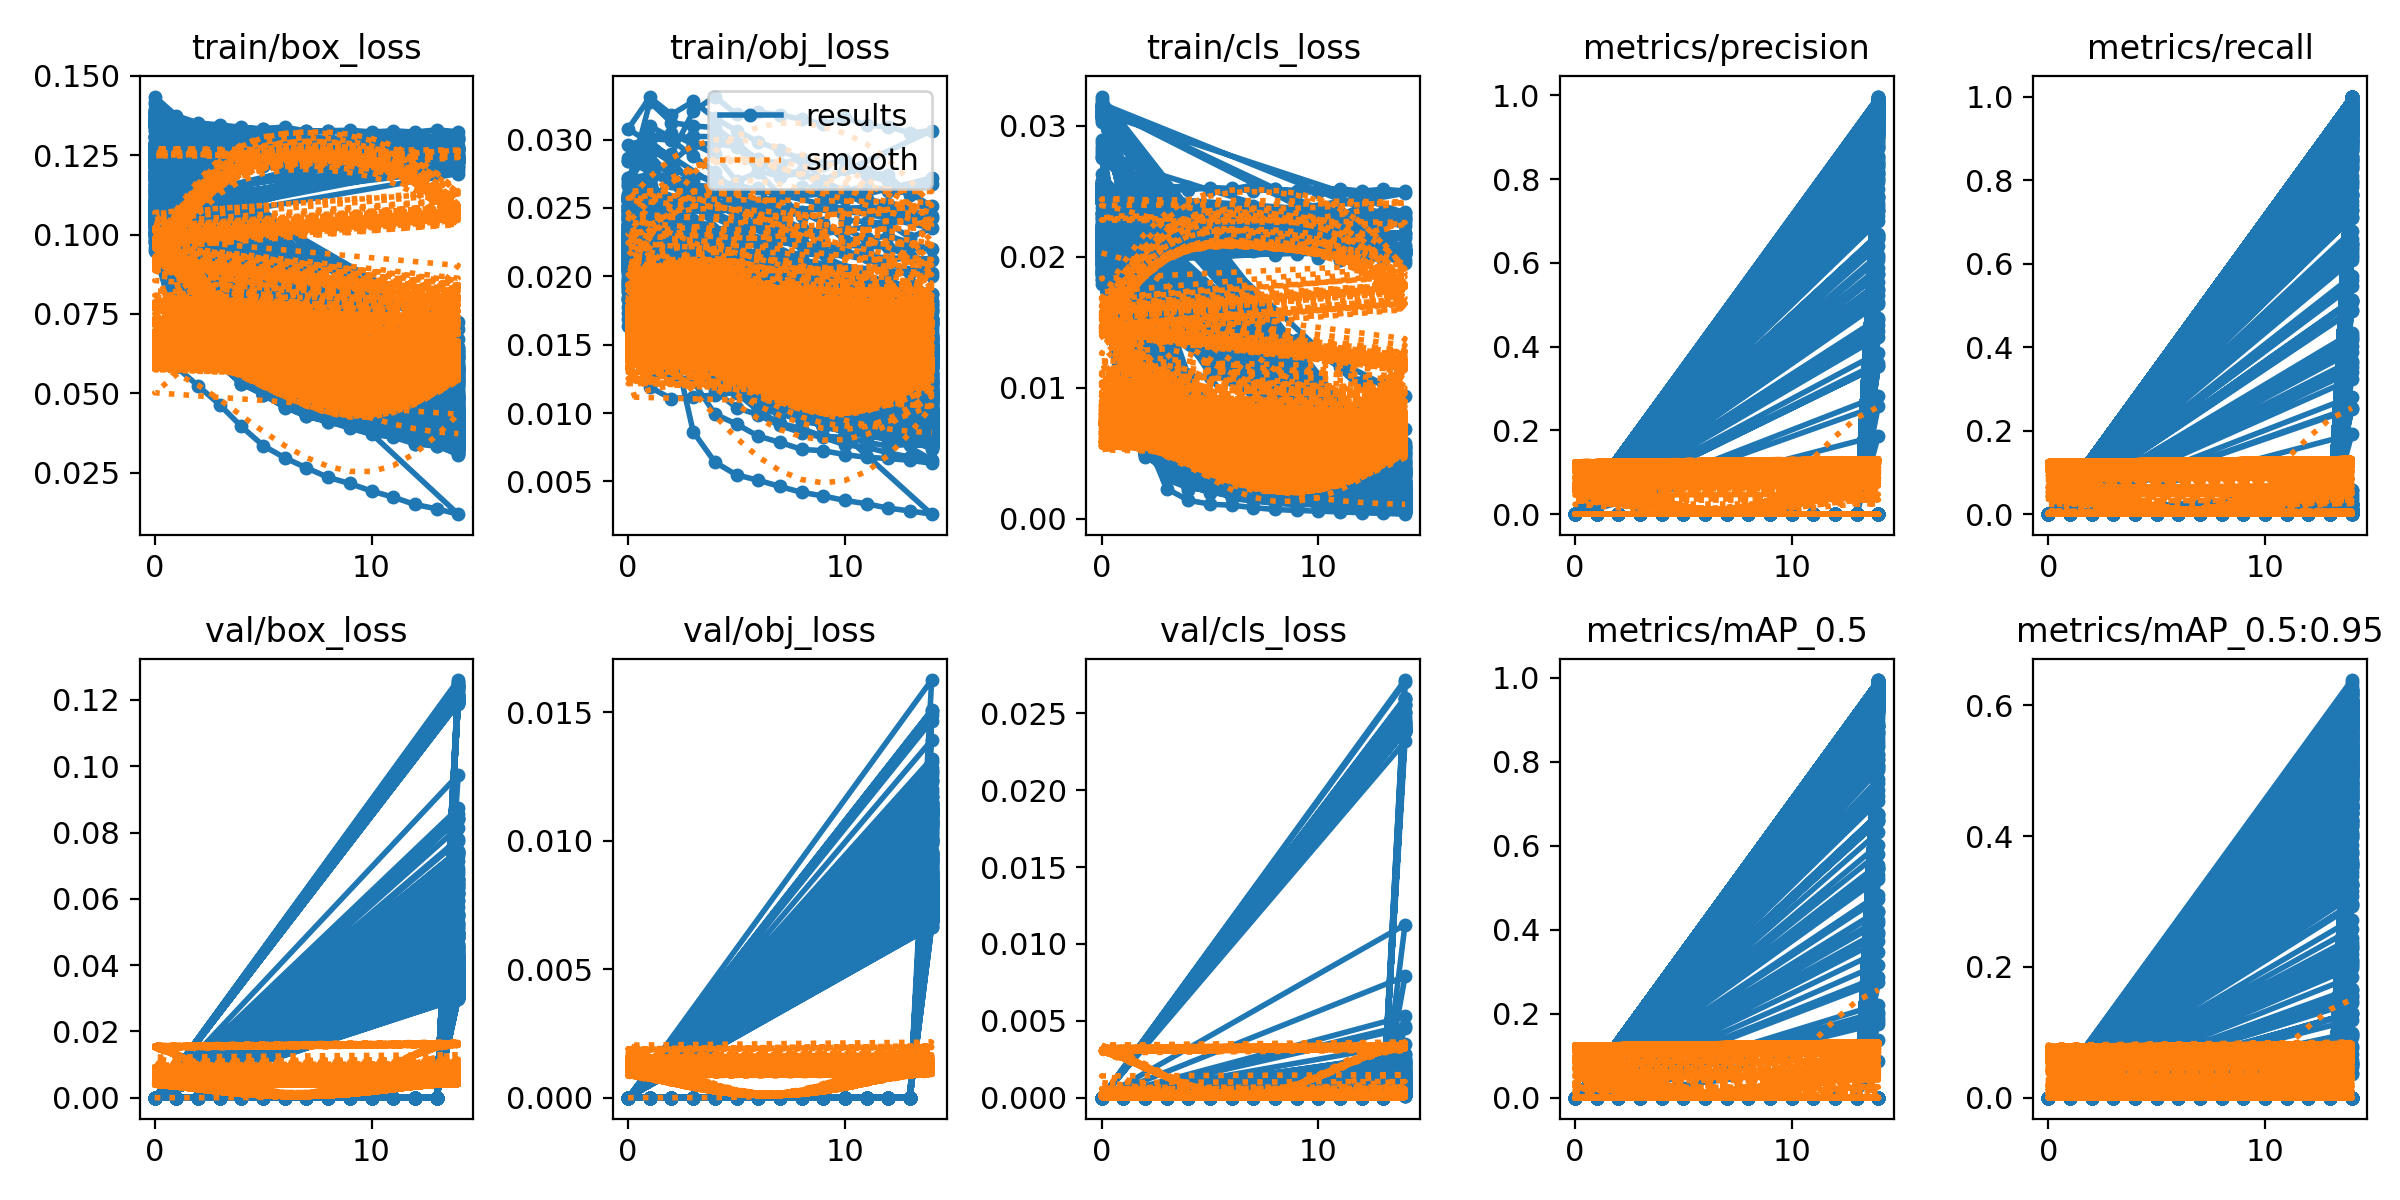

The file beside this chart, header and first rows:
epoch, train/box_loss, train/obj_loss, train/cls_loss, metrics/precision, metrics/recall, metrics/mAP_0.5, metrics/mAP_0.5:0.95, val/box_loss, val/obj_loss, val/cls_loss, x/lr0, x/lr1, x/lr2
0, 0.1389, 0.01943, 0.02773, 0, 0, 0, 0, 0, 0, 0, 0.06855, 0.001087, 0.001087
1, 0.1177, 0.01764, 0.01954, 0, 0, 0, 0, 0, 0, 0, 0.0362, 0.002076, 0.002076
2, 0.08851, 0.02396, 0.01813, 0, 0, 0, 0, 0, 0, 0, 0.003732, 0.002939, 0.002939
3, 0.07839, 0.02343, 0.01688, 0, 0, 0, 0, 0, 0, 0, 0.002773, 0.002773, 0.002773
4, 0.07417, 0.02189, 0.01651, 0, 0, 0, 0, 0, 0, 0, 0.002773, 0.002773, 0.002773
5, 0.07005, 0.02056, 0.0163, 0, 0, 0, 0, 0, 0, 0, 0.002584, 0.002584, 0.002584
6, 0.06842, 0.01944, 0.0146, 0, 0, 0, 0, 0, 0, 0, 0.002395, 0.002395, 0.002395
7, 0.0674, 0.01828, 0.01281, 0, 0, 0, 0, 0, 0, 0, 0.002206, 0.002206, 0.002206
8, 0.06506, 0.0179, 0.01044, 0, 0, 0, 0, 0, 0, 0, 0.002017, 0.002017, 0.002017
9, 0.06453, 0.01759, 0.009076, 0, 0, 0, 0, 0, 0, 0, 0.001828, 0.001828, 0.001828
10, 0.06289, 0.01754, 0.007375, 0, 0, 0, 0, 0, 0, 0, 0.001639, 0.001639, 0.001639
11, 0.06175, 0.017, 0.006599, 0, 0, 0, 0, 0, 0, 0, 0.00145, 0.00145, 0.00145
12, 0.06021, 0.01624, 0.006051, 0, 0, 0, 0, 0, 0, 0, 0.001261, 0.001261, 0.001261
13, 0.05961, 0.01604, 0.005264, 0, 0, 0, 0, 0, 0, 0, 0.001072, 0.001072, 0.001072
14, 0.05831, 0.01652, 0.004631, 0.8356, 0.7273, 0.8034, 0.3737, 0.04903, 0.01108, 0.002368, 0.0008834, 0.0008834, 0.0008834
0, 0.1351, 0.01836, 0.02535, 0, 0, 0, 0, 0, 0, 0, 0.07071, 0.003254, 0.003254
1, 0.09397, 0.02223, 0.0187, 0, 0, 0, 0, 0, 0, 0, 0.04032, 0.006192, 0.006192
2, 0.08128, 0.02043, 0.0162, 0, 0, 0, 0, 0, 0, 0, 0.009524, 0.00873, 0.00873
3, 0.07616, 0.01767, 0.009695, 0, 0, 0, 0, 0, 0, 0, 0.0082, 0.0082, 0.0082
4, 0.07244, 0.01671, 0.006332, 0, 0, 0, 0, 0, 0, 0, 0.0082, 0.0082, 0.0082
5, 0.06736, 0.01617, 0.005087, 0, 0, 0, 0, 0, 0, 0, 0.0076, 0.0076, 0.0076
6, 0.06292, 0.01551, 0.004285, 0, 0, 0, 0, 0, 0, 0, 0.007, 0.007, 0.007
7, 0.0609, 0.01509, 0.003867, 0, 0, 0, 0, 0, 0, 0, 0.0064, 0.0064, 0.0064
8, 0.05707, 0.01493, 0.003352, 0, 0, 0, 0, 0, 0, 0, 0.0058, 0.0058, 0.0058
9, 0.05574, 0.01429, 0.003207, 0, 0, 0, 0, 0, 0, 0, 0.0052, 0.0052, 0.0052
10, 0.0541, 0.0138, 0.002793, 0, 0, 0, 0, 0, 0, 0, 0.0046, 0.0046, 0.0046
11, 0.05217, 0.01401, 0.00256, 0, 0, 0, 0, 0, 0, 0, 0.004, 0.004, 0.004
12, 0.05069, 0.01312, 0.002492, 0, 0, 0, 0, 0, 0, 0, 0.0034, 0.0034, 0.0034
13, 0.04956, 0.01377, 0.002237, 0, 0, 0, 0, 0, 0, 0, 0.0028, 0.0028, 0.0028
14, 0.04844, 0.01227, 0.002208, 0.9343, 0.9273, 0.929, 0.4466, 0.03898, 0.009489, 0.0004952, 0.0022, 0.0022, 0.0022
0, 0.127, 0.02068, 0.02424, 0, 0, 0, 0, 0, 0, 0, 0.07071, 0.003254, 0.003254
1, 0.07985, 0.0242, 0.01588, 0, 0, 0, 0, 0, 0, 0, 0.04028, 0.006152, 0.006152
2, 0.07072, 0.01991, 0.01189, 0, 0, 0, 0, 0, 0, 0, 0.009405, 0.008611, 0.008611
3, 0.06419, 0.01556, 0.004614, 0, 0, 0, 0, 0, 0, 0, 0.00802, 0.00802, 0.00802
4, 0.05842, 0.01477, 0.003249, 0, 0, 0, 0, 0, 0, 0, 0.00802, 0.00802, 0.00802
5, 0.0532, 0.0135, 0.002681, 0, 0, 0, 0, 0, 0, 0, 0.00736, 0.00736, 0.00736
6, 0.05072, 0.01335, 0.002132, 0, 0, 0, 0, 0, 0, 0, 0.0067, 0.0067, 0.0067
7, 0.04689, 0.01211, 0.001758, 0, 0, 0, 0, 0, 0, 0, 0.00604, 0.00604, 0.00604
8, 0.04494, 0.01169, 0.001625, 0, 0, 0, 0, 0, 0, 0, 0.00538, 0.00538, 0.00538
9, 0.04239, 0.01117, 0.001311, 0, 0, 0, 0, 0, 0, 0, 0.00472, 0.00472, 0.00472
10, 0.0407, 0.01084, 0.001177, 0, 0, 0, 0, 0, 0, 0, 0.00406, 0.00406, 0.00406
11, 0.03846, 0.01041, 0.0009188, 0, 0, 0, 0, 0, 0, 0, 0.0034, 0.0034, 0.0034
12, 0.03689, 0.01014, 0.0007898, 0, 0, 0, 0, 0, 0, 0, 0.00274, 0.00274, 0.00274
13, 0.03652, 0.009839, 0.0007721, 0, 0, 0, 0, 0, 0, 0, 0.00208, 0.00208, 0.00208
14, 0.03538, 0.009626, 0.0006342, 0.9439, 0.9364, 0.9681, 0.5685, 0.03362, 0.007208, 0.0009077, 0.00142, 0.00142, 0.00142
0, 0.1351, 0.01836, 0.02535, 0, 0, 0, 0, 0, 0, 0, 0.07071, 0.003254, 0.003254
1, 0.09397, 0.02223, 0.0187, 0, 0, 0, 0, 0, 0, 0, 0.04032, 0.006192, 0.006192
2, 0.08128, 0.02043, 0.0162, 0, 0, 0, 0, 0, 0, 0, 0.009524, 0.00873, 0.00873
3, 0.07616, 0.01767, 0.009695, 0, 0, 0, 0, 0, 0, 0, 0.0082, 0.0082, 0.0082
4, 0.07244, 0.01671, 0.006332, 0, 0, 0, 0, 0, 0, 0, 0.0082, 0.0082, 0.0082
5, 0.06736, 0.01617, 0.005087, 0, 0, 0, 0, 0, 0, 0, 0.0076, 0.0076, 0.0076
6, 0.06292, 0.01551, 0.004285, 0, 0, 0, 0, 0, 0, 0, 0.007, 0.007, 0.007
7, 0.0609, 0.01509, 0.003867, 0, 0, 0, 0, 0, 0, 0, 0.0064, 0.0064, 0.0064
8, 0.05707, 0.01493, 0.003352, 0, 0, 0, 0, 0, 0, 0, 0.0058, 0.0058, 0.0058
9, 0.05574, 0.01429, 0.003207, 0, 0, 0, 0, 0, 0, 0, 0.0052, 0.0052, 0.0052
10, 0.0541, 0.0138, 0.002793, 0, 0, 0, 0, 0, 0, 0, 0.0046, 0.0046, 0.0046
11, 0.05217, 0.01401, 0.00256, 0, 0, 0, 0, 0, 0, 0, 0.004, 0.004, 0.004
12, 0.05069, 0.01312, 0.002492, 0, 0, 0, 0, 0, 0, 0, 0.0034, 0.0034, 0.0034
13, 0.04956, 0.01377, 0.002237, 0, 0, 0, 0, 0, 0, 0, 0.0028, 0.0028, 0.0028
14, 0.04844, 0.01227, 0.002208, 0.9343, 0.9273, 0.929, 0.4466, 0.03898, 0.009489, 0.0004952, 0.0022, 0.0022, 0.0022
... 7,440 more rows
